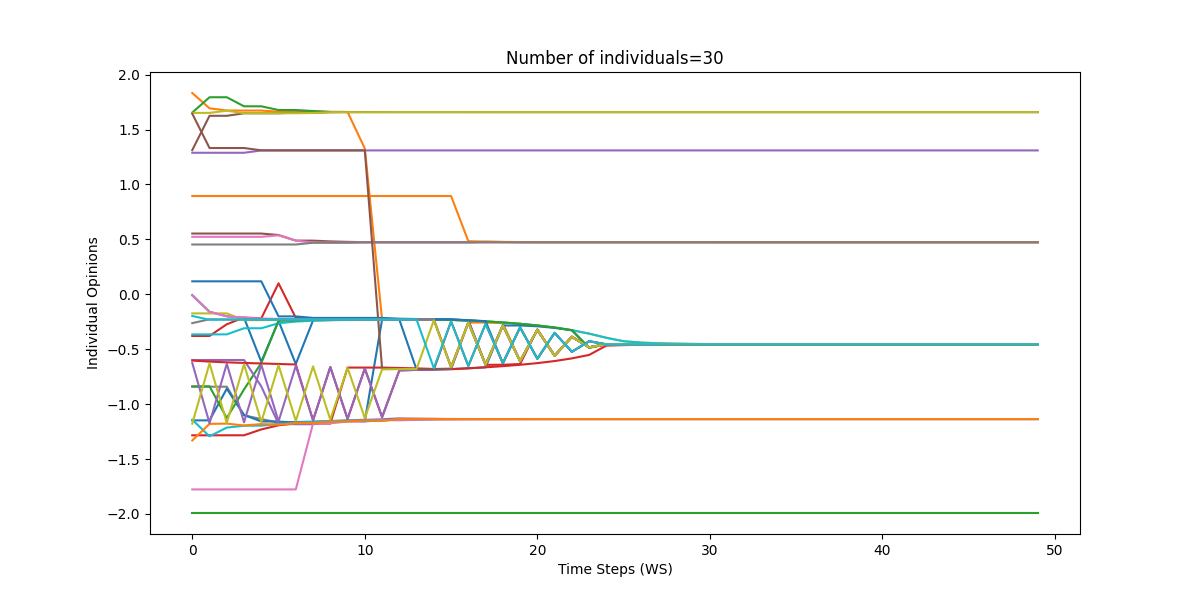

Data behind this chart, as committed beside it:
0, 1, 2, 3, 4, 5, 6, 7, 8, 9, 10, 11, 12, 13, 14, 15, 16, 17, 18, 19, 20, 21, 22, 23
-0.007407, -0.1599, -0.2002, -0.2139, -0.6143, -0.2431, -0.6346, -0.2377, -0.2346, -0.2328, -0.2317, -0.2305, -0.2303, -0.686, -0.6869, -0.6809, -0.6735, -0.6647, -0.2819, -0.6091, -0.3234, -0.5592, -0.3868, -0.4832
1.833, 1.694, 1.674, 1.673, 1.673, 1.662, 1.657, 1.666, 1.66, 1.66, 1.328, -0.2295, -0.2297, -0.2298, -0.2299, -0.6638, -0.2576, -0.2576, -0.2625, -0.6112, -0.3231, -0.5592, -0.3868, -0.4832
1.655, 1.794, 1.794, 1.712, 1.712, 1.678, 1.678, 1.669, 1.661, 1.66, 1.66, 1.659, 1.659, 1.659, 1.659, 1.659, 1.659, 1.659, 1.659, 1.659, 1.659, 1.659, 1.659, 1.659
-0.3795, -0.3795, -0.2729, -0.2115, -0.2194, 0.1, -0.2147, -0.221, -0.2246, -0.2267, -0.2284, -0.2292, -0.2295, -0.2297, -0.2298, -0.2331, -0.2389, -0.6422, -0.6417, -0.6353, -0.3201, -0.5597, -0.3867, -0.4832
1.289, 1.289, 1.289, 1.289, 1.31, 1.31, 1.31, 1.31, 1.31, 1.31, 1.31, 1.31, 1.31, 1.31, 1.31, 1.31, 1.31, 1.31, 1.31, 1.31, 1.31, 1.31, 1.31, 1.31
0.5532, 0.5532, 0.5532, 0.5532, 0.5532, 0.5397, 0.4888, 0.4885, 0.4817, 0.4774, 0.4745, 0.4739, 0.4738, 0.4738, 0.4736, 0.4735, 0.4734, 0.4774, 0.4759, 0.4749, 0.4743, 0.4739, 0.4739, 0.4739
0.5233, 0.5233, 0.5233, 0.5233, 0.5233, 0.5367, 0.4881, 0.4721, 0.471, 0.4704, 0.4732, 0.4732, 0.4733, 0.4733, 0.4733, 0.4733, 0.4733, 0.4733, 0.4733, 0.4734, 0.4734, 0.4734, 0.4736, 0.4737
-0.8416, -0.8416, -0.8416, -1.102, -1.136, -1.168, -1.163, -1.159, -1.154, -1.149, -1.143, -1.144, -1.144, -1.141, -1.139, -1.137, -1.137, -1.137, -1.136, -1.136, -1.136, -1.136, -1.136, -1.136
-0.1739, -0.1739, -0.1739, -0.2353, -0.2353, -0.2332, -0.232, -0.2312, -0.2319, -0.2312, -0.2307, -0.2304, -0.2301, -0.2301, -0.23, -0.23, -0.2372, -0.2459, -0.2563, -0.2687, -0.2837, -0.3026, -0.3268, -0.3583
-0.3649, -0.3649, -0.3649, -0.3094, -0.3094, -0.2639, -0.2483, -0.2406, -0.2363, -0.2338, -0.2326, -0.2319, -0.2312, -0.2308, -0.2305, -0.2335, -0.2391, -0.2469, -0.2568, -0.2689, -0.2839, -0.3026, -0.3268, -0.3583
-1.148, -1.148, -0.8599, -1.099, -1.158, -1.159, -1.168, -1.168, -1.166, -1.155, -1.156, -0.2305, -0.2302, -0.2301, -0.2301, -0.2301, -0.2372, -0.6424, -0.284, -0.284, -0.2914, -0.306, -0.3281, -0.4867
0.8949, 0.8949, 0.8949, 0.8949, 0.8949, 0.8949, 0.8949, 0.8949, 0.8949, 0.8949, 0.8949, 0.8949, 0.8949, 0.8949, 0.8949, 0.8949, 0.4834, 0.4794, 0.477, 0.4756, 0.4747, 0.4742, 0.4741, 0.474
-0.8384, -0.8384, -1.127, -0.8663, -0.6256, -0.2421, -0.2372, -0.2329, -0.231, -0.2306, -0.2304, -0.2302, -0.2301, -0.2301, -0.2301, -0.2332, -0.239, -0.2468, -0.2567, -0.2689, -0.2838, -0.3026, -0.3268, -0.4868
-1.284, -1.284, -1.284, -1.284, -1.231, -1.193, -1.176, -1.174, -1.178, -0.6674, -0.6674, -0.6674, -0.6709, -0.675, -0.6805, -0.6823, -0.6743, -0.6651, -0.6544, -0.6419, -0.6268, -0.6079, -0.5837, -0.5522
-0.5984, -0.5984, -0.5984, -0.5984, -0.8391, -1.18, -1.183, -1.183, -1.166, -1.155, -1.146, -1.138, -1.13, -1.133, -1.134, -1.137, -1.136, -1.136, -1.136, -1.136, -1.136, -1.136, -1.136, -1.136
1.313, 1.625, 1.625, 1.648, 1.648, 1.648, 1.654, 1.652, 1.658, 1.659, 1.659, 1.659, 1.659, 1.659, 1.659, 1.659, 1.659, 1.659, 1.659, 1.659, 1.659, 1.659, 1.659, 1.659
-1.777, -1.777, -1.777, -1.777, -1.777, -1.777, -1.777, -1.176, -1.175, -1.159, -1.159, -1.144, -1.148, -1.143, -1.141, -1.139, -1.137, -1.137, -1.137, -1.137, -1.136, -1.136, -1.136, -1.136
0.4533, 0.4533, 0.4533, 0.4533, 0.4533, 0.4533, 0.4533, 0.4694, 0.4694, 0.47, 0.4729, 0.4735, 0.4734, 0.4734, 0.4734, 0.4734, 0.4734, 0.4734, 0.4734, 0.4734, 0.4734, 0.4739, 0.4739, 0.4739
1.652, 1.652, 1.672, 1.649, 1.649, 1.649, 1.649, 1.651, 1.658, 1.658, 1.658, 1.659, 1.659, 1.659, 1.659, 1.659, 1.659, 1.659, 1.659, 1.659, 1.659, 1.659, 1.659, 1.659
-1.142, -1.293, -1.214, -1.197, -1.196, -1.18, -1.17, -1.163, -1.156, -1.15, -1.153, -1.151, -1.136, -1.137, -1.136, -1.136, -1.135, -1.136, -1.136, -1.136, -1.136, -1.136, -1.136, -1.136
0.1181, 0.1181, 0.1181, 0.1181, 0.1181, -0.2013, -0.2013, -0.2152, -0.2152, -0.2152, -0.2152, -0.2152, -0.2222, -0.2253, -0.2272, -0.2283, -0.2359, -0.2447, -0.6287, -0.3013, -0.5871, -0.3513, -0.5237, -0.4272
-1.331, -1.18, -1.178, -1.195, -1.182, -1.188, -1.174, -1.173, -1.161, -1.158, -1.148, -1.152, -1.137, -1.134, -1.135, -1.135, -1.137, -1.136, -1.136, -1.136, -1.136, -1.136, -1.136, -1.136
-1.992, -1.992, -1.992, -1.992, -1.992, -1.992, -1.992, -1.992, -1.992, -1.992, -1.992, -1.992, -1.992, -1.992, -1.992, -1.992, -1.992, -1.992, -1.992, -1.992, -1.992, -1.992, -1.992, -1.992
-0.6035, -0.613, -0.6197, -0.6251, -0.63, -0.6346, -0.6393, -1.147, -0.6625, -1.134, -0.6762, -1.119, -0.6934, -0.6884, -0.6852, -0.2463, -0.6529, -0.2697, -0.6263, -0.3016, -0.587, -0.3513, -0.5237, -0.4272
-0.6255, -1.174, -0.633, -1.166, -0.6414, -1.157, -0.6511, -1.147, -0.6625, -1.134, -0.6762, -1.119, -0.6934, -0.6884, -0.6852, -0.68, -0.2564, -0.6408, -0.2841, -0.6088, -0.3234, -0.5592, -0.3868, -0.4832
1.644, 1.332, 1.332, 1.332, 1.311, 1.311, 1.311, 1.311, 1.311, 1.311, 1.31, -0.6762, -0.6794, -0.6801, -0.6802, -0.6771, -0.2566, -0.6408, -0.2841, -0.6088, -0.3234, -0.5592, -0.3868, -0.4832
-0.01173, -0.1594, -0.2001, -0.2139, -0.2206, -0.2244, -0.2266, -0.2279, -0.2287, -0.2292, -0.2295, -0.2297, -0.2298, -0.2299, -0.2299, -0.6638, -0.2576, -0.6407, -0.2841, -0.6088, -0.3234, -0.5592, -0.3868, -0.4832
-0.2626, -0.2275, -0.2295, -0.2299, -0.23, -0.23, -0.23, -0.23, -0.23, -0.23, -0.23, -0.23, -0.23, -0.23, -0.23, -0.6638, -0.2576, -0.6407, -0.2841, -0.6088, -0.3234, -0.5592, -0.3868, -0.4832
-1.178, -0.6292, -1.17, -0.6371, -1.162, -0.6461, -1.152, -0.6566, -1.141, -0.669, -1.127, -0.6843, -0.6811, -0.6804, -0.2381, -0.6633, -0.2576, -0.6407, -0.2841, -0.6088, -0.3234, -0.5592, -0.3868, -0.4832
-0.1974, -0.2325, -0.2305, -0.2301, -0.23, -0.23, -0.23, -0.23, -0.23, -0.23, -0.23, -0.23, -0.23, -0.23, -0.6724, -0.2472, -0.6528, -0.2697, -0.6263, -0.3016, -0.587, -0.3513, -0.5237, -0.4272
